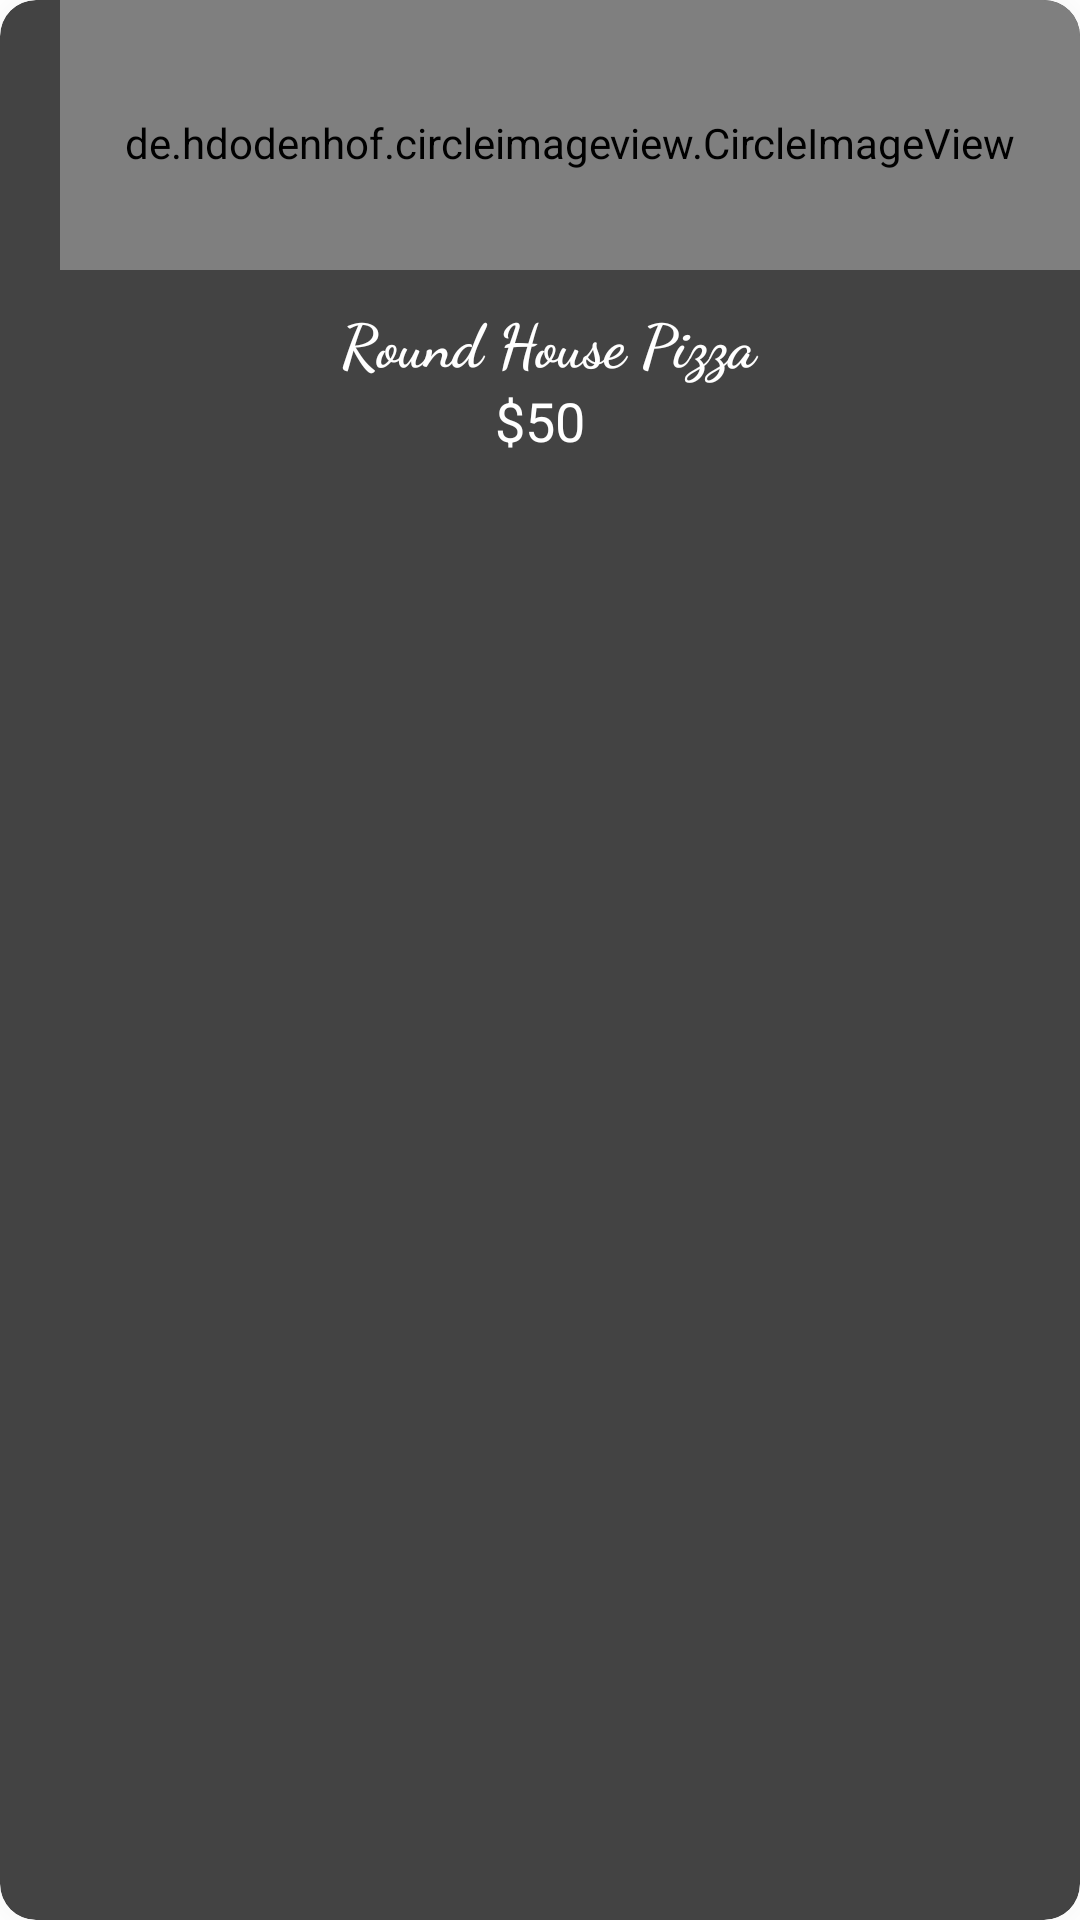

Reconstruct the res/layout file that produces this screen, plus the resources it refers to.
<!-- AndroidManifest.xml: application theme Theme.Project -->
<!-- res/layout/favorite_view.xml -->
<?xml version="1.0" encoding="utf-8"?>
<com.google.android.material.card.MaterialCardView xmlns:android="http://schemas.android.com/apk/res/android"
    android:layout_width="match_parent"
    xmlns:app="http://schemas.android.com/apk/res-auto"
    app:cardBackgroundColor="#434343"
    android:id="@+id/food_card"
    app:cardCornerRadius="12dp"
    app:cardElevation="25dp"
    android:layout_marginHorizontal="20dp"
    android:layout_marginTop="17dp"
    android:elevation="20dp"
    android:clipChildren="false"
    android:clipToPadding="false"
    android:outlineSpotShadowColor="@color/white"
    app:cardPreventCornerOverlap="false"
    android:layout_height="wrap_content">

    <LinearLayout
        android:layout_width="match_parent"
        android:layout_height="wrap_content"
        android:orientation="vertical">

        <LinearLayout
            android:layout_width="match_parent"
            android:layout_height="90dp"
            android:orientation="horizontal">

            <de.hdodenhof.circleimageview.CircleImageView
                android:id="@+id/fav_image"
                android:layout_width="match_parent"
                android:layout_height="100dp"
                android:layout_gravity="center"
                android:paddingLeft="30dp"
                android:layout_marginStart="20dp"
                android:paddingHorizontal="20dp"
                android:paddingTop="5dp"
                android:scaleType="centerCrop"
                android:src="@drawable/pizza_image" />



        </LinearLayout>



        <LinearLayout
            android:layout_width="match_parent"
            android:layout_height="wrap_content"
            android:orientation="vertical"
            android:padding="10dp">

            <TextView
                android:id="@+id/fav_name"
                android:text=" Round House Pizza"
                android:gravity="center"
                android:fontFamily="cursive"
                android:layout_width="match_parent"
                android:layout_height="wrap_content"
                android:textColor="@color/white"
                android:textSize="20sp"
                android:textStyle="bold" />

            <TextView
                android:id="@+id/fav_price"
                android:layout_width="match_parent"
                android:layout_height="wrap_content"
                android:gravity="center"
                android:text="$50"
                android:textColor="@color/white"
                android:textSize="18sp" />

        </LinearLayout>
    </LinearLayout>




</com.google.android.material.card.MaterialCardView>
<!-- resources referenced by this layout -->
<resources>
  <style name="Theme.Project" parent="Theme.MaterialComponents.DayNight.NoActionBar">
          
          <item name="colorPrimary">@color/purple_500</item>
          <item name="colorPrimaryVariant">@color/purple_700</item>
          <item name="colorOnPrimary">@color/white</item>
          
          <item name="colorSecondary">@color/teal_200</item>
          <item name="colorSecondaryVariant">@color/teal_700</item>
          <item name="colorOnSecondary">@color/black</item>
          
          <item name="android:statusBarColor">?attr/colorPrimaryVariant</item>
          
      </style>
  <!-- not gathered from this repository: default colours our renderer supplied (Android Studio template values) -->
  <color name="purple_500">#FF6200EE</color>
  <color name="purple_700">#FF3700B3</color>
  <color name="teal_200">#FF03DAC5</color>
  <color name="teal_700">#FF018786</color>
  <color name="black">#FF000000</color>
  <color name="white">#FFFFFFFF</color>
</resources>
